The GitHub repository arata-toya/pai-final-patrol contains a labelled image folder "data" with 3 categories: crack, normal, stain. Examples follow, each with its label.

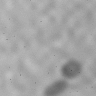
Label: stain

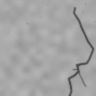
Label: crack

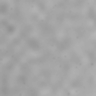
Label: normal

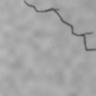
Label: crack

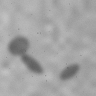
Label: stain

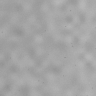
Label: normal
